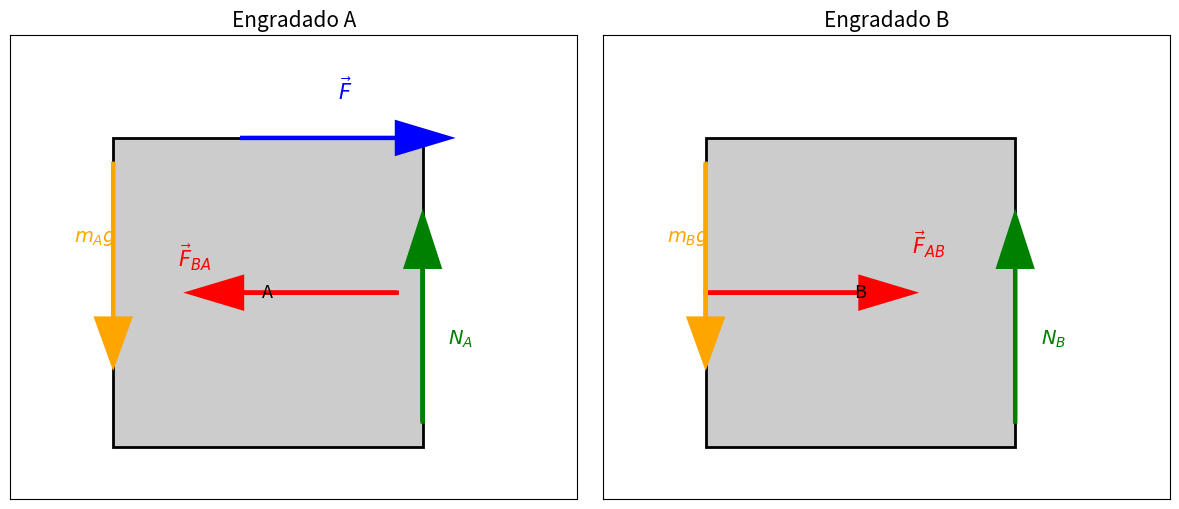

Generate this figure with matplotlib:
import matplotlib.pyplot as plt

def corpo_livre_A(ax):
    # Caixa A
    ax.add_patch(plt.Rectangle((-0.6, 0), 1.2, 1.2, fc='#cccccc', ec='black', lw=2))
    ax.text(0, 0.6, 'A', fontsize=13, ha='center', va='center')

    # Força F para direita
    ax.arrow(-0.1, 1.2, 0.6, 0, head_width=0.12, head_length=0.2, fc='blue', ec='blue', lw=3)
    ax.text(0.3, 1.35, r'$\vec{F}$', color='blue', fontsize=15, ha='center')

    # Força de B em A para a esquerda (ação)
    ax.arrow(0.5, 0.6, -0.6, 0, head_width=0.12, head_length=0.2, fc='red', ec='red', lw=3)
    ax.text(-0.35, 0.7, r'$\vec{F}_{BA}$', color='red', fontsize=15, ha='left')

    # Normal para cima
    ax.arrow(0.6, 0.1, 0, 0.6, head_width=0.13, head_length=0.2, fc='green', ec='green', lw=3)
    ax.text(0.7, 0.4, r'$N_A$', color='green', fontsize=14)

    # Peso para baixo
    ax.arrow(-0.6, 1.1, 0, -0.6, head_width=0.13, head_length=0.18, fc='orange', ec='orange', lw=3)
    ax.text(-0.75, 0.8, r'$m_A g$', color='orange', fontsize=14)
    ax.set_xlim(-1, 1.2)
    ax.set_ylim(-0.2, 1.6)
    ax.set_aspect('equal')
    ax.set_xticks([]); ax.set_yticks([])
    ax.set_title('Engradado A', fontsize=15)

def corpo_livre_B(ax):
    # Caixa B
    ax.add_patch(plt.Rectangle((-0.6, 0), 1.2, 1.2, fc='#cccccc', ec='black', lw=2))
    ax.text(0, 0.6, 'B', fontsize=13, ha='center', va='center')

    # Força de A em B para direita (reação)
    ax.arrow(-0.6, 0.6, 0.6, 0, head_width=0.12, head_length=0.2, fc='red', ec='red', lw=3)
    ax.text(0.2, 0.75, r'$\vec{F}_{AB}$', color='red', fontsize=15, ha='left')

    # Normal para cima
    ax.arrow(0.6, 0.1, 0, 0.6, head_width=0.13, head_length=0.2, fc='green', ec='green', lw=3)
    ax.text(0.7, 0.4, r'$N_B$', color='green', fontsize=14)

    # Peso para baixo
    ax.arrow(-0.6, 1.1, 0, -0.6, head_width=0.13, head_length=0.18, fc='orange', ec='orange', lw=3)
    ax.text(-0.75, 0.8, r'$m_B g$', color='orange', fontsize=14)
    ax.set_xlim(-1, 1.2)
    ax.set_ylim(-0.2, 1.6)
    ax.set_aspect('equal')
    ax.set_xticks([]); ax.set_yticks([])
    ax.set_title('Engradado B', fontsize=15)

fig, axs = plt.subplots(1, 2, figsize=(12, 5))

corpo_livre_A(axs[0])
corpo_livre_B(axs[1])

plt.tight_layout()
plt.show()
